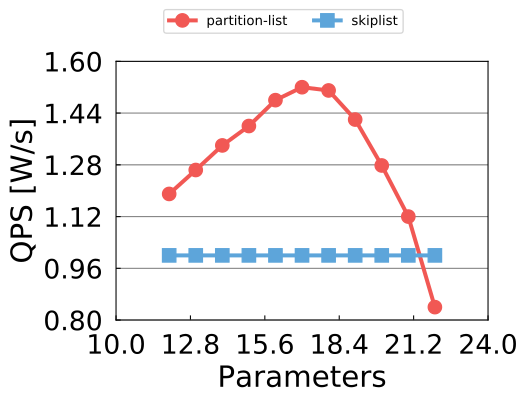

Source data for this figure (header and first rows):
12, 1.19, 1
13, 1.264, 1
14, 1.34, 1
15, 1.4, 1
16, 1.48, 1
17, 1.52, 1
18, 1.51, 1
19, 1.42, 1
20, 1.278, 1
21, 1.12, 1
22, 0.84, 1
